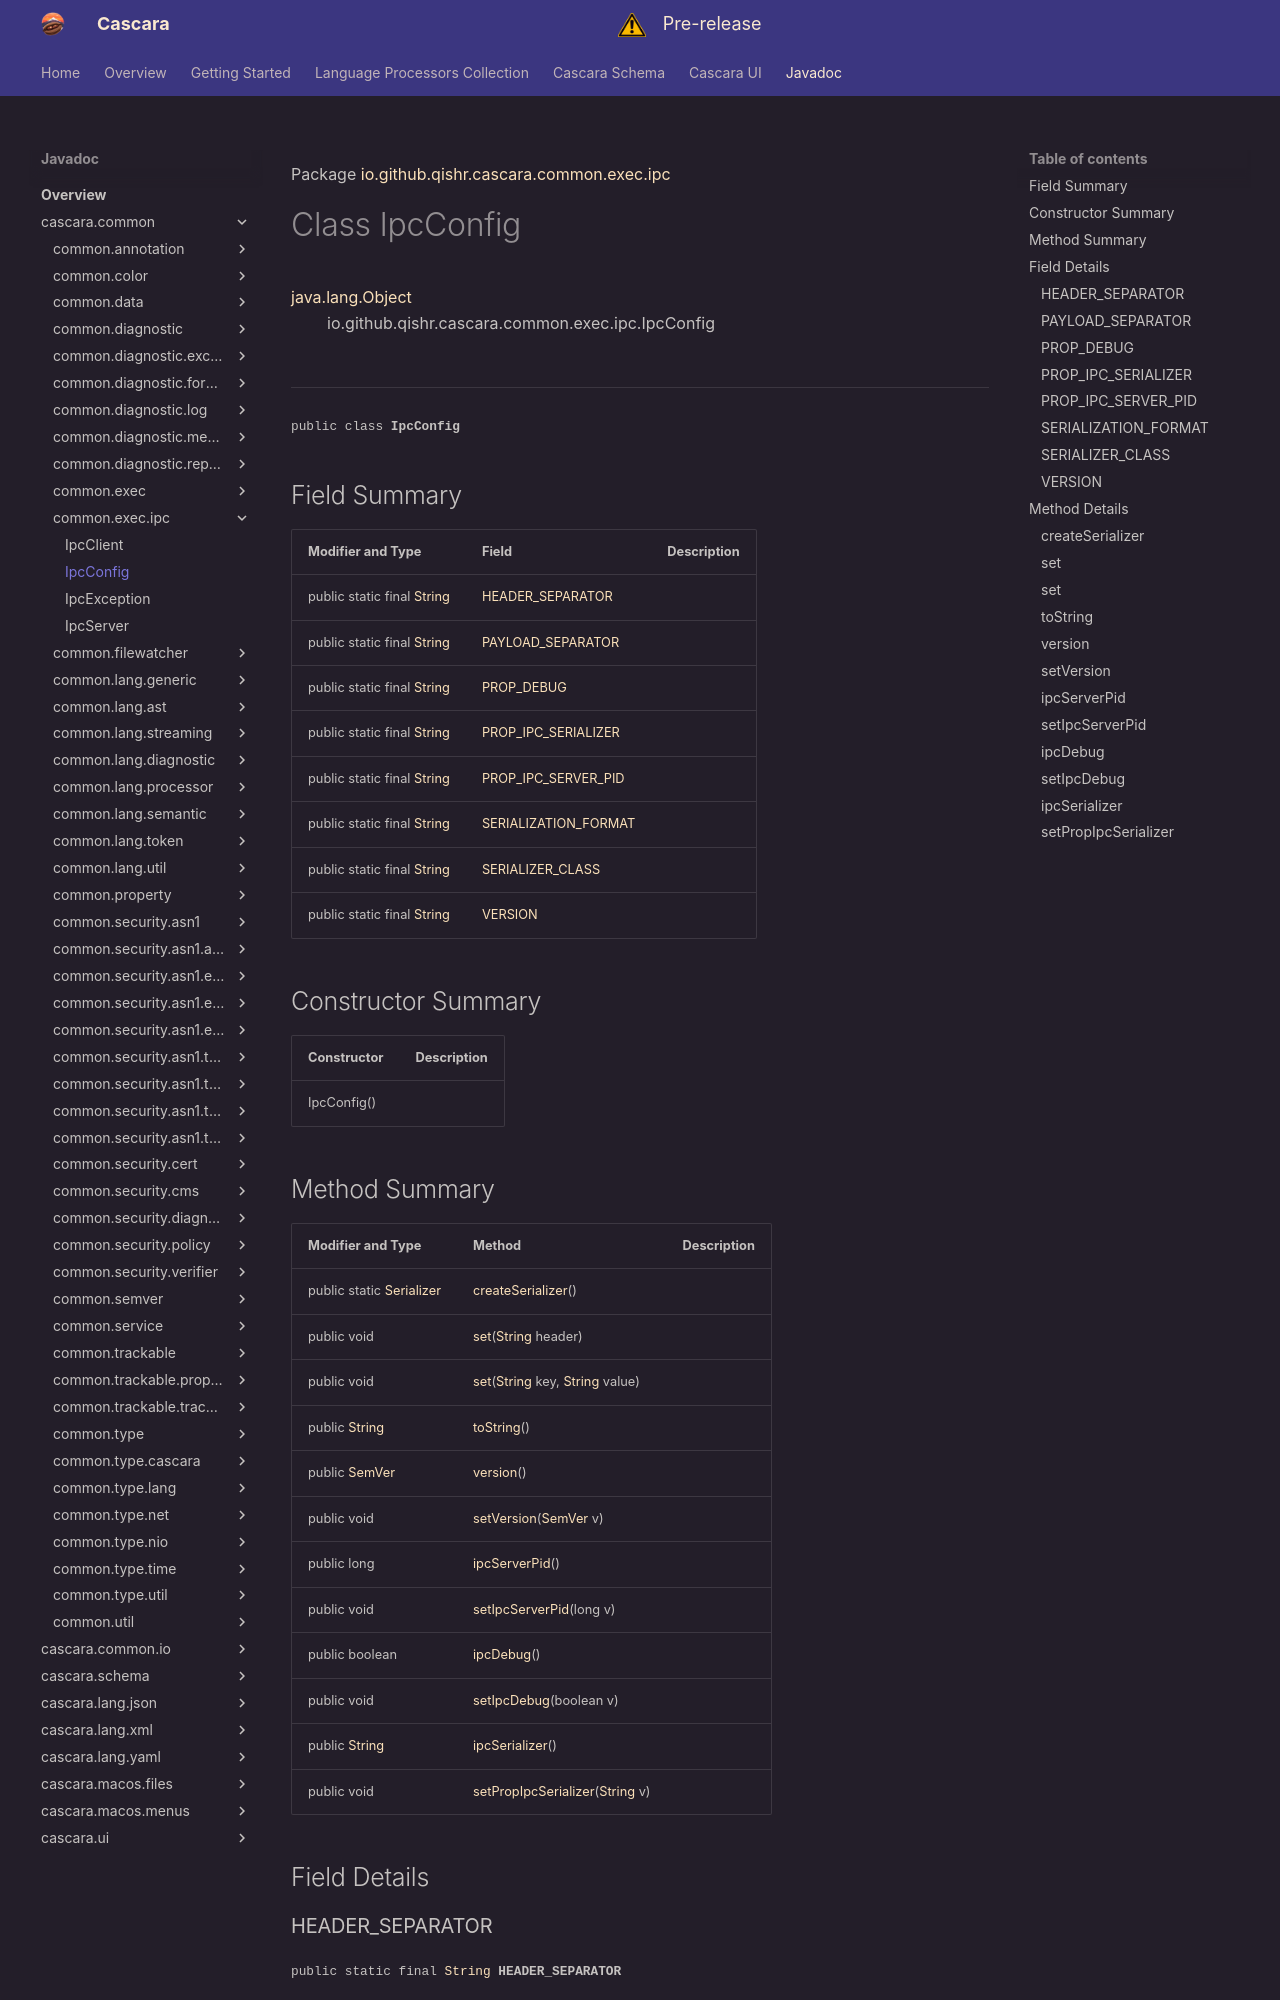

repository: qishr/qishr.github.io · page: javadoc/latest/cascara.common/io/github/qishr/cascara/common/exec/ipc/IpcConfig/index.html · generator: mkdocs

Package [io.github.qishr.cascara.common.exec.ipc](index.md)

# Class IpcConfig
[java.lang.Object](https://docs.oracle.com/en/java/javase/24/docs/api/java.base/java/lang/Object.html)<br/>
        io.github.qishr.cascara.common.exec.ipc.IpcConfig<br/>
<br/>

----

<span style="font-family: monospace; font-size: 80%;">public class __IpcConfig__</span>


## Field Summary

| Modifier and Type                                                                                                | Field                                         | Description |
|------------------------------------------------------------------------------------------------------------------|-----------------------------------------------|-------------|
| public static final [String](https://docs.oracle.com/en/java/javase/24/docs/api/java.base/java/lang/String.html) | [HEADER_SEPARATOR](#header_separator)         |             |
| public static final [String](https://docs.oracle.com/en/java/javase/24/docs/api/java.base/java/lang/String.html) | [PAYLOAD_SEPARATOR](#payload_separator)       |             |
| public static final [String](https://docs.oracle.com/en/java/javase/24/docs/api/java.base/java/lang/String.html) | [PROP_DEBUG](#prop_debug)                     |             |
| public static final [String](https://docs.oracle.com/en/java/javase/24/docs/api/java.base/java/lang/String.html) | [PROP_IPC_SERIALIZER](#prop_ipc_serializer)   |             |
| public static final [String](https://docs.oracle.com/en/java/javase/24/docs/api/java.base/java/lang/String.html) | [PROP_IPC_SERVER_PID](#prop_ipc_server_pid)   |             |
| public static final [String](https://docs.oracle.com/en/java/javase/24/docs/api/java.base/java/lang/String.html) | [SERIALIZATION_FORMAT](#serialization_format) |             |
| public static final [String](https://docs.oracle.com/en/java/javase/24/docs/api/java.base/java/lang/String.html) | [SERIALIZER_CLASS](#serializer_class)         |             |
| public static final [String](https://docs.oracle.com/en/java/javase/24/docs/api/java.base/java/lang/String.html) | [VERSION](#version)                           |             |



## Constructor Summary

| Constructor | Description |
|-------------|-------------|
| IpcConfig() |             |
